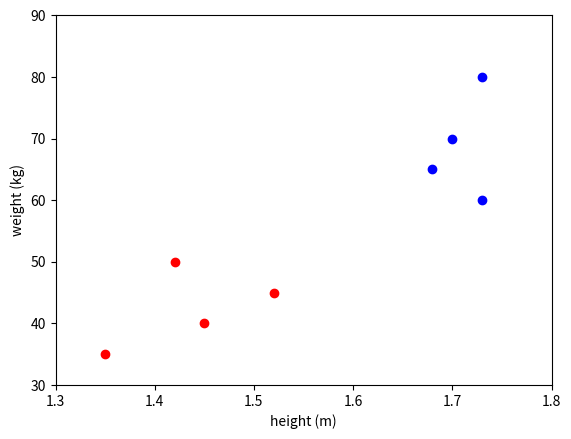

Python code for this plot:
#import numpy as np
import matplotlib
#matplotlib.rcParams['text.usetex'] = True
import matplotlib.pyplot as plt

plt.plot([1.35, 1.42, 1.45, 1.52], [35, 50, 40, 45], 'ro')

plt.plot([1.68, 1.70, 1.73, 1.73], [65, 70, 60, 80], 'bo')

plt.axis([1.3, 1.8, 30, 90])

plt.xlabel("height (m)")

plt.ylabel("weight (kg)")

plt.show()
